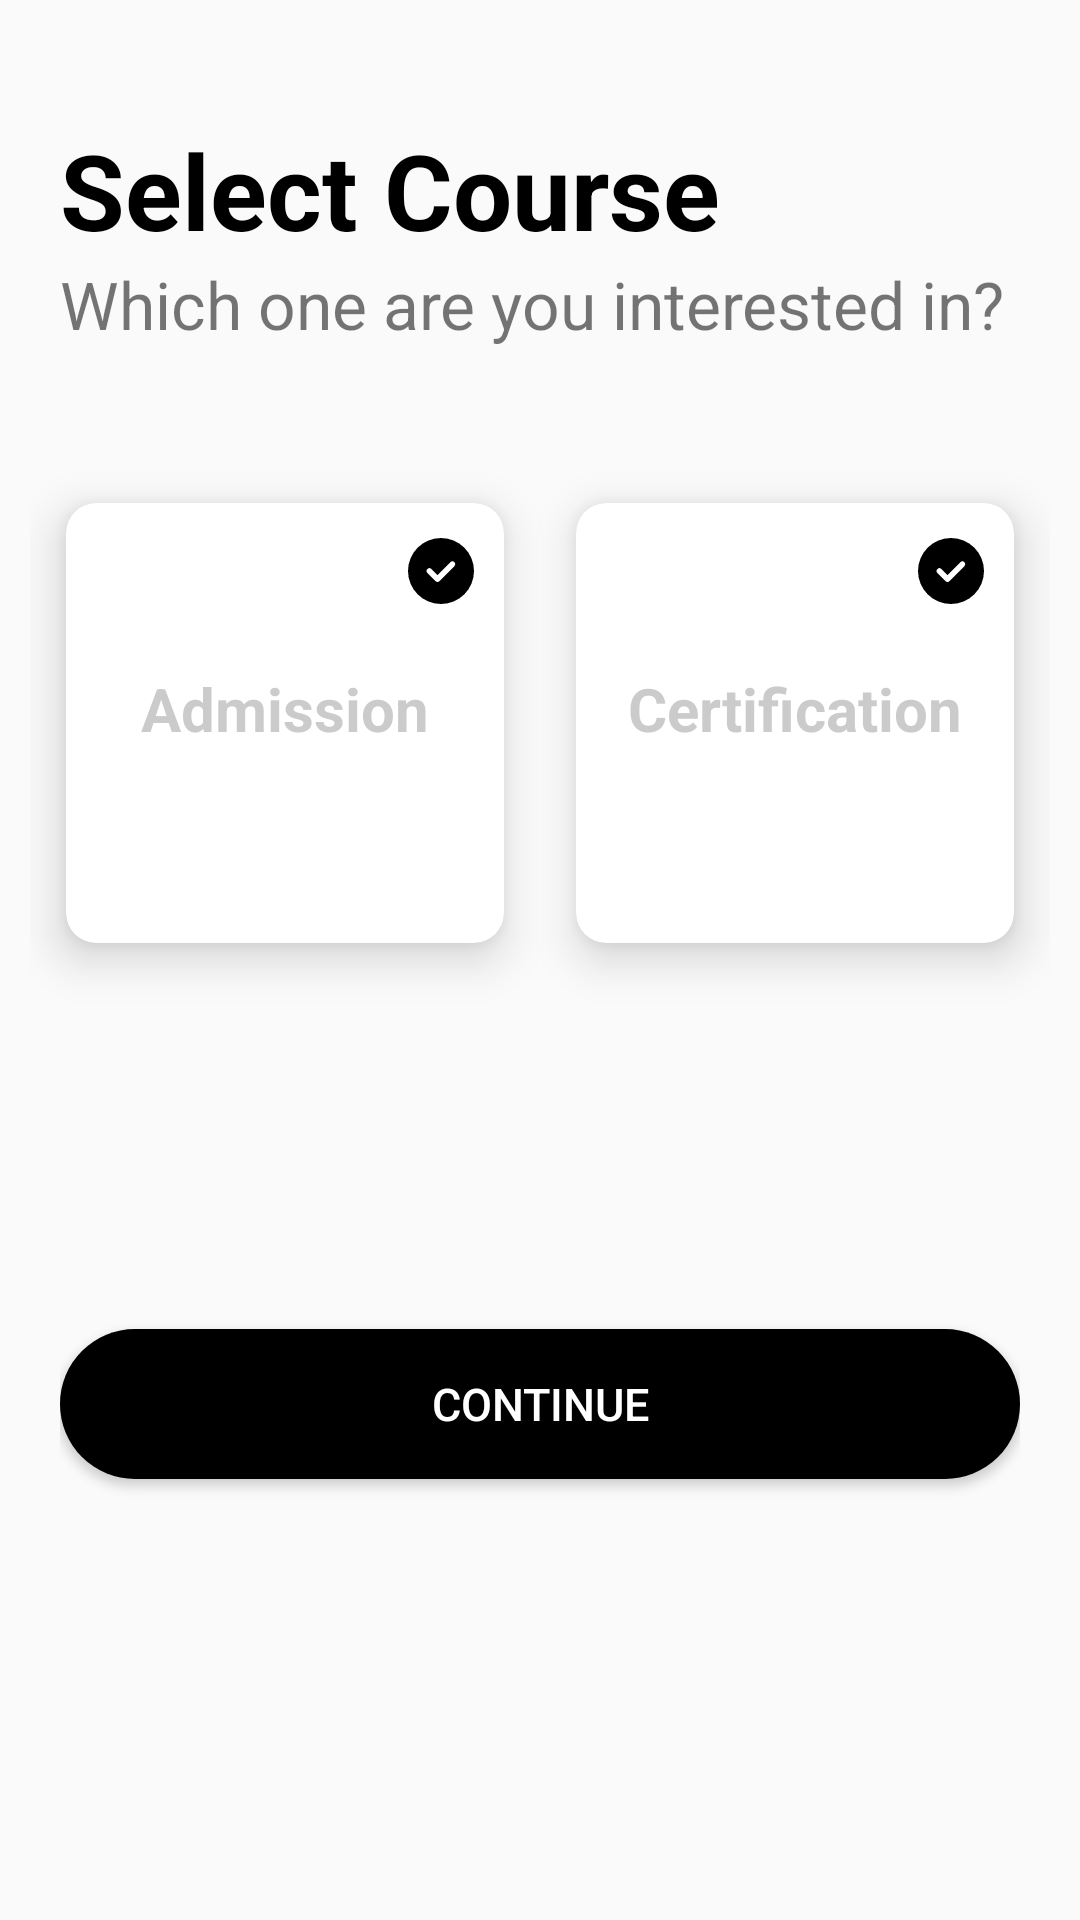

Reconstruct the res/layout file that produces this screen, plus the resources it refers to.
<!-- AndroidManifest.xml: application theme AppTheme -->
<!-- res/layout/activity_scr_choose_course_type.xml -->
<?xml version="1.0" encoding="utf-8"?>

<ScrollView xmlns:android="http://schemas.android.com/apk/res/android"
    xmlns:app="http://schemas.android.com/apk/res-auto"
    xmlns:tools="http://schemas.android.com/tools"
    android:layout_width="match_parent"
    android:layout_height="match_parent"
    tools:context=".ac.view.ScrChooseCourseType"
    android:orientation="vertical"
    android:fillViewport="true">

    <LinearLayout
        android:layout_width="match_parent"
        android:layout_height="match_parent"
        android:orientation="vertical"
        tools:ignore="RtlSymmetry">


        <LinearLayout
            android:layout_width="match_parent"
            android:layout_height="wrap_content"
            android:layout_marginTop="40dp"
            android:orientation="horizontal">

            <LinearLayout
                android:layout_width="match_parent"
                android:layout_height="wrap_content"
                android:orientation="vertical"
                android:paddingStart="20dp"
                android:paddingEnd="20dp">

                <TextView
                    android:layout_width="wrap_content"
                    android:layout_height="wrap_content"
                    android:text="Select Course"
                    android:textColor="@color/black"
                    android:textSize="35dp"
                    android:textStyle="bold" />

                <TextView
                    android:layout_width="wrap_content"
                    android:layout_height="wrap_content"
                    android:text="Which one are you interested in?"
                    android:textSize="22dp" />

            </LinearLayout>


        </LinearLayout>

        <LinearLayout
            android:layout_width="match_parent"
            android:layout_height="wrap_content"
            android:orientation="vertical">

            <LinearLayout
                android:layout_width="match_parent"
                android:layout_height="250dp"
                android:layout_marginStart="10dp"
                android:layout_marginEnd="10dp"
                android:gravity="center"
                android:orientation="horizontal"
                android:weightSum="2">


                <androidx.cardview.widget.CardView
                    android:layout_width="match_parent"
                    android:layout_height="180dp"
                    android:layout_weight="1"
                    app:cardCornerRadius="10dp"
                    app:cardElevation="9dp"
                    app:cardUseCompatPadding="true">


                    <LinearLayout
                        android:id="@+id/ll_admission"
                        android:layout_width="match_parent"
                        android:layout_height="match_parent"
                        android:layout_margin="10dp"
                        android:orientation="vertical">

                        <LinearLayout
                            android:layout_width="match_parent"
                            android:layout_height="wrap_content"
                            android:gravity="end">

                            <ImageView
                                android:id="@+id/iv_admission"
                                android:layout_width="22dp"
                                android:layout_height="25dp"
                                android:src="@drawable/ic_tick_blue" />
                        </LinearLayout>

                        <TextView
                            android:id="@+id/tv_admission"
                            android:layout_width="match_parent"
                            android:layout_height="wrap_content"
                            android:layout_marginTop="20dp"
                            android:gravity="center"
                            android:text="Admission"
                            android:textAlignment="center"
                            android:textColor="@color/grey"
                            android:textSize="20dp"
                            android:textStyle="bold" />

                    </LinearLayout>

                </androidx.cardview.widget.CardView>


                <androidx.cardview.widget.CardView
                    android:layout_width="match_parent"
                    android:layout_height="180dp"
                    android:layout_weight="1"
                    app:cardCornerRadius="10dp"
                    app:cardElevation="9dp"
                    app:cardUseCompatPadding="true">


                    <LinearLayout
                        android:id="@+id/ll_certification"
                        android:layout_width="match_parent"
                        android:layout_height="match_parent"
                        android:layout_margin="10dp"
                        android:orientation="vertical">

                        <LinearLayout
                            android:layout_width="match_parent"
                            android:layout_height="wrap_content"
                            android:gravity="end">

                            <ImageView
                                android:id="@+id/iv_certification"
                                android:layout_width="22dp"
                                android:layout_height="25dp"
                                android:src="@drawable/ic_tick_blue" />

                        </LinearLayout>

                        <TextView
                            android:id="@+id/tv_certification"
                            android:layout_width="match_parent"
                            android:layout_height="wrap_content"
                            android:layout_marginTop="20dp"
                            android:gravity="center"
                            android:text="Certification"
                            android:textAlignment="center"
                            android:textColor="@color/grey"
                            android:textSize="20dp"
                            android:textStyle="bold" />

                    </LinearLayout>

                </androidx.cardview.widget.CardView>


            </LinearLayout>

            <LinearLayout
                android:layout_width="match_parent"
                android:layout_height="wrap_content"
                android:gravity="center"
                android:orientation="vertical"
                android:paddingStart="20dp"
                android:paddingEnd="20dp">

                <TextView
                    android:id="@+id/tv_error_header"
                    android:layout_width="match_parent"
                    android:layout_height="wrap_content"
                    android:layout_marginTop="20dp"
                    android:gravity="center"
                    android:text=""
                    android:textAlignment="center"
                    android:textColor="@color/black"
                    android:textSize="20dp"
                    android:textStyle="bold" />

            </LinearLayout>

            <LinearLayout
                android:layout_width="match_parent"
                android:layout_height="wrap_content"
                android:layout_marginTop="20dp"
                android:gravity="center"
                android:orientation="vertical"
                android:paddingStart="20dp"
                android:paddingEnd="20dp">


                <LinearLayout
                    android:layout_width="match_parent"
                    android:layout_height="80dp">

                    <Button
                        android:id="@+id/bt_continue"
                        android:layout_width="match_parent"
                        android:layout_height="50dp"
                        android:layout_marginTop="10dp"
                        android:layout_marginBottom="20dp"
                        android:background="@drawable/button_background"
                        android:text="Continue"
                        android:textColor="@color/white"
                        android:textSize="15sp" />

                </LinearLayout>


            </LinearLayout>


        </LinearLayout>

    </LinearLayout>

</ScrollView>
<!-- resources referenced by this layout -->
<resources>
  <color name="black">#FF000000 </color>
  <color name="grey">#637A797C</color>
  <color name="white">#FFFFFFFF</color>
  <!-- drawable button_background (drawable) -->
  <?xml version="1.0" encoding="UTF-8"?>
  
  <shape xmlns:android="http://schemas.android.com/apk/res/android">
      <solid android:color="@android:color/black" />
      <corners android:radius="40dp" />
      <padding
          android:bottom="12dp"
          android:left="12dp"
          android:right="12dp"
          android:top="12dp" />
  </shape>
  <!-- drawable ic_tick_blue (drawable) -->
  <vector xmlns:android="http://schemas.android.com/apk/res/android"
      android:width="59dp"
      android:height="59dp"
      android:viewportWidth="59"
      android:viewportHeight="59">
    <path
        android:fillColor="@color/black"
        android:pathData="M29.5,0A29.5,29.5 0,1 0,59 29.5,29.54 29.54,0 0,0 29.5,0ZM41.62,25 L28.13,38.51a2.47,2.47 0,0 1,-3.53 0l-7.23,-7.22a2.5,2.5 0,0 1,3.54 -3.54l5.46,5.46L38.08,21.49A2.5,2.5 0,0 1,41.62 25Z"/>
  </vector>
  <style name="AppTheme" parent="Theme.AppCompat.Light.DarkActionBar">
          
          <item name="colorPrimary">@color/colorPrimary</item>
          <item name="colorPrimaryDark">@color/colorPrimaryDark</item>
          <item name="colorAccent">@color/colorAccent</item>
  
      </style>
  <color name="colorPrimary">#0e1111</color>
  <color name="colorPrimaryDark">#414040</color>
  <color name="colorAccent">#0e1111</color>
</resources>
